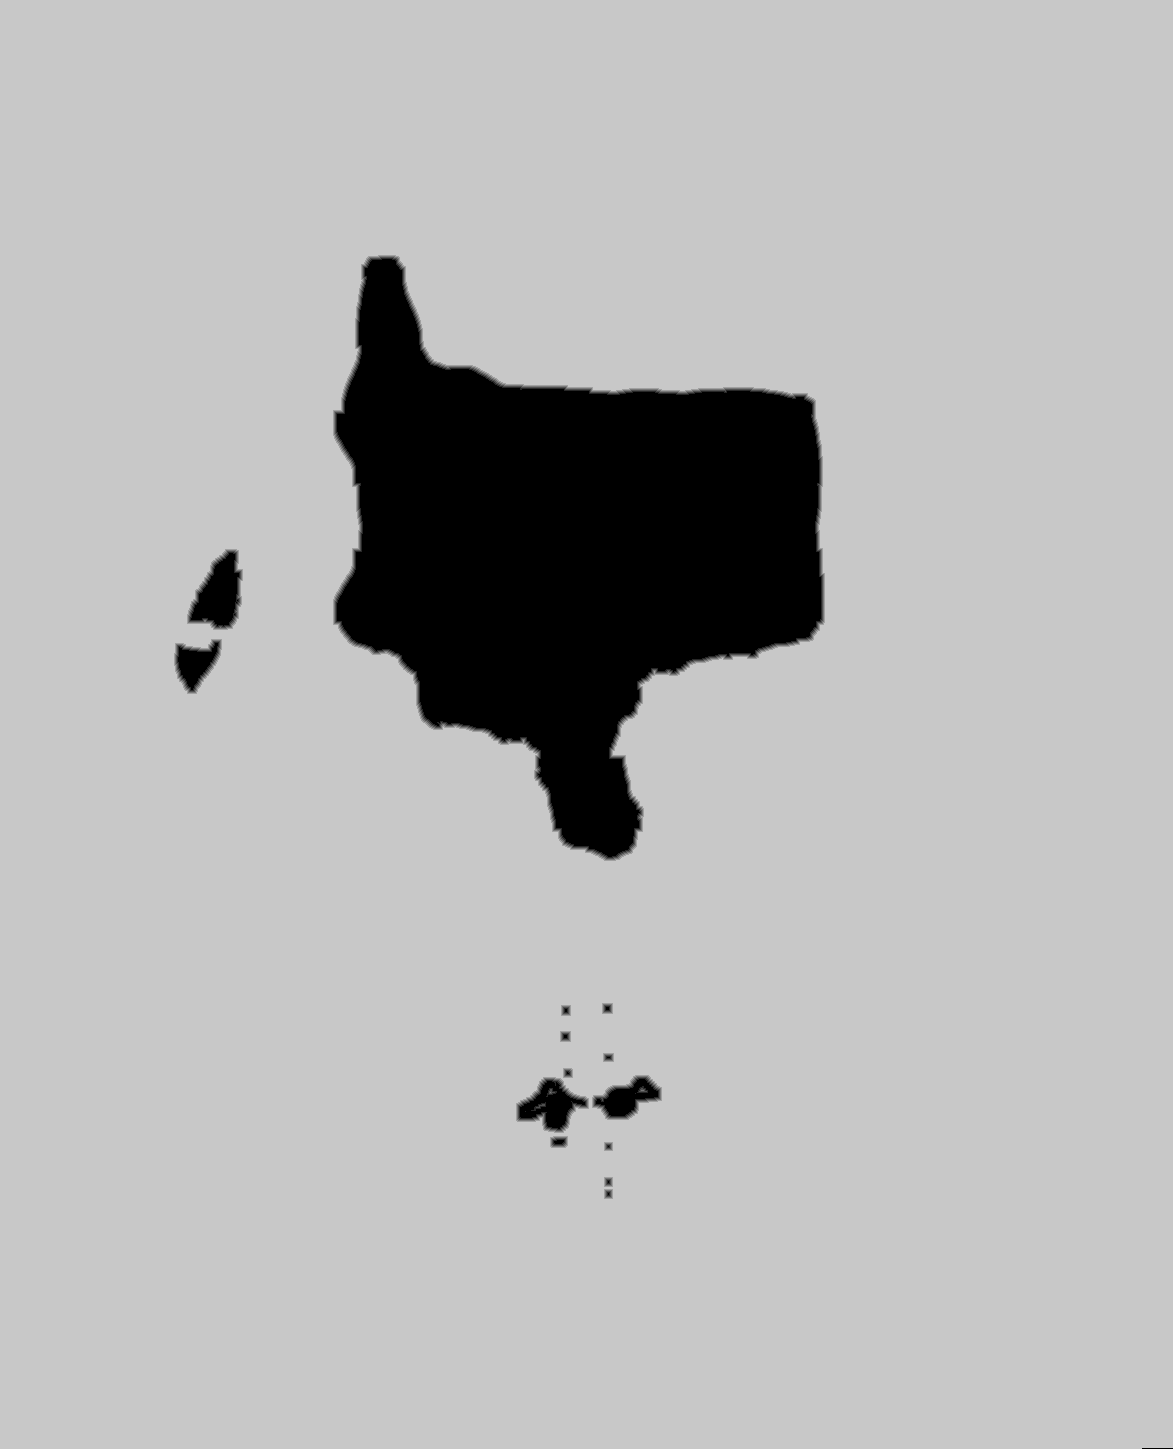

Values plotted in this chart, from the file beside it:
truth	truth_420c851c3f0.tsv
layer	ranged
source	walk_1
read	2026-11-01 21:42:36
width	1173
height	1449
stride	587
base	0x42129390000
origin	0x10020
score	0.9697
iou_melee	0.1774
iou_ranged	0.9697
nibble	0	161495
nibble	1	3552
nibble	2	3579
nibble	3	3625
nibble	4	3709
nibble	5	1523717
